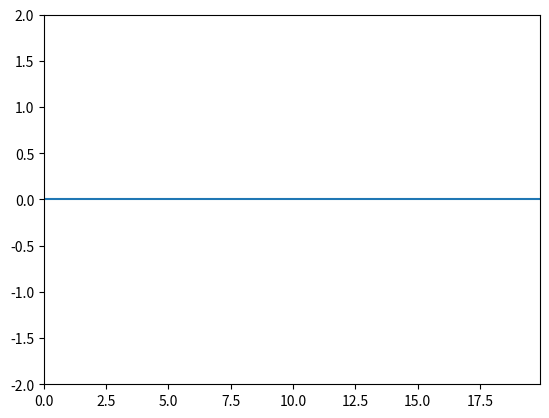

Python code for this plot:
import numpy as np
import matplotlib.pyplot as plt
import matplotlib.animation as animation

c = 1
nbx = 200 #domaine de la simulation, abscisse
nbt = 1000 #durée de la simulation pour l'animation
S = 1 #définit la forme de l'onde pour 1 fonction porte
dt = 0.1
dx = c * dt/S #formule cours S=cdt/dx

xmin = 0
xmax = xmin + (nbx - 1) * dx #nbr intervales = nbr points - 1
x = np.linspace(xmin, xmax, nbx) #creation tableau des x

#initialisation des tableaux à zero
unm = np.zeros(nbx) #instant n moins 1
un = np.zeros(nbx) # instant n
unp = np.zeros(nbx) #insatnt n plus 1


fig = plt.figure() # initialise la figure
line, = plt.plot([], []) 
plt.xlim(xmin, xmax)
plt.ylim(-2, 2)

def animate(n): 
    tnp = (n+1) * dt
    
    for i in range(1, nbx-1):#on elimine l'extrémitée gauche et droite car ces valeurs ne peuvent pas être calculées
        unp[i]= S**2 * (un[i+1] - 2*un[i] + un[i-1]) +2*un[i] - unm[i] 
        
    if tnp > 20*dt and tnp < 30*dt:
        unp[0] = 1
    else:
        unp[0] = 0
        
    line.set_data(x, unp)
    
    unm[:] = un[:] 
    un[:] = unp[:]
    
    return line,
 
ani = animation.FuncAnimation(fig, animate, frames=nbt, blit=True, interval=20, repeat=False)

plt.show()


